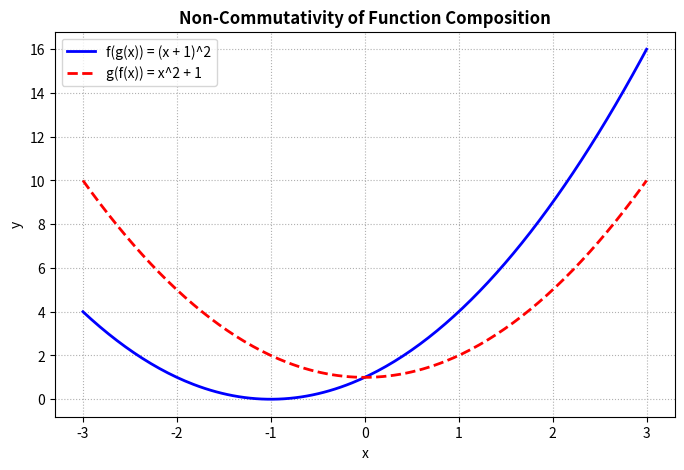

Write the Python code that produced this figure.
import numpy as np
import matplotlib.pyplot as plt

x = np.linspace(-3, 3, 200)

# f(x) = x^2, g(x) = x + 1
f_of_g = (x + 1)**2
g_of_f = (x**2) + 1

plt.figure(figsize=(8, 5))
plt.plot(x, f_of_g, 'b-', label='f(g(x)) = (x + 1)^2', lw=2)
plt.plot(x, g_of_f, 'r--', label='g(f(x)) = x^2 + 1', lw=2)
plt.title('Non-Commutativity of Function Composition', fontsize=12, fontweight='bold')
plt.xlabel('x')
plt.ylabel('y')
plt.grid(True, linestyle=':')
plt.legend()
plt.show()
